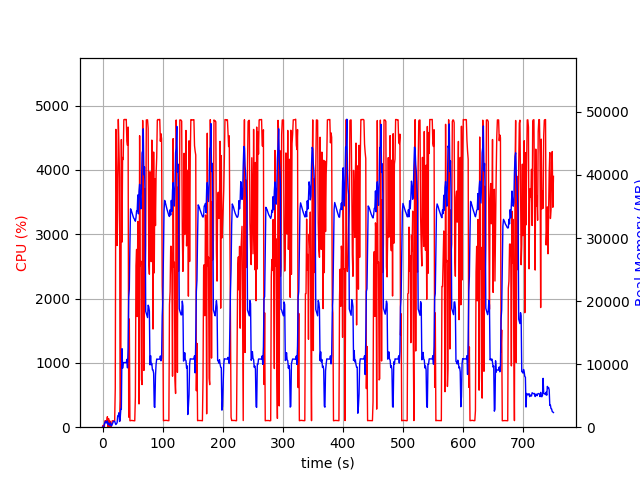

The data file committed next to this chart (first rows):
elapsed_time, nproc, cpu, mem_real, mem_virtual
4.458427429199219e-05, 1, 0.0, 9.383, 3185
1.006, 2, 28.8, 54, 166.1
2.014, 2, 1.0, 59.21, 171.3
3.02, 5, 15.9, 510.4, 2436
4.029, 4, 100.2, 762, 2510
5.037, 5, 101.3, 940.2, 3021
6.044, 3, 99.2, 653.5, 2105
7.052, 3, 100.2, 743.5, 2217
8.059, 4, 163.6, 983.3, 2914
9.068, 4, 3.0, 443.4, 1985
10.08, 5, 133.7, 634.5, 2512
11.09, 3, 1.0, 303.5, 1595
12.1, 3, 98.3, 413.3, 1728
13.1, 5, 3.0, 700.5, 2577
14.11, 3, 3.0, 227.3, 1494
15.12, 1, 52.6, 218.6, 1255
16.13, 1, 100.1, 470.6, 1895
17.14, 1, 100.1, 732.6, 3181
18.15, 1, 100.0, 935.4, 2669
19.16, 1, 100.1, 935.4, 2669
20.16, 1, 99.1, 935.4, 2669
21.17, 1, 606.1, 642.5, 6710
22.2, 1, 4630, 417, 6710
23.21, 1, 4042, 575.2, 6754
24.23, 1, 2825, 715.5, 7423
25.24, 1, 3393, 1794, 7423
26.26, 1, 4785, 1794, 7423
27.28, 1, 4372, 2290, 7423
28.29, 1, 3877, 904.6, 8447
29.3, 1, 101.2, 1167, 8447
30.31, 1, 477.6, 2859, 9483
31.31, 1, 4472, 2821, 9483
32.36, 1, 2878, 12450, 20005
33.37, 1, 4194, 9354, 20005
34.38, 1, 4161, 10250, 20005
35.4, 1, 4780, 10248, 20005
36.42, 1, 4784, 10248, 20005
37.44, 1, 4785, 10248, 20005
38.46, 1, 4782, 10244, 20005
39.47, 1, 4785, 10244, 20005
40.49, 1, 4452, 10756, 20005
41.51, 1, 4382, 9414, 20005
42.53, 1, 4667, 12493, 24814
43.54, 1, 156.5, 20591, 35130
44.55, 1, 1682, 21883, 55610
45.56, 1, 100.3, 28937, 55610
46.56, 1, 102.2, 34629, 55610
47.57, 1, 103.3, 34435, 55610
48.58, 1, 105.3, 34121, 55610
49.59, 1, 103.3, 33836, 55610
50.59, 1, 102.3, 33495, 55610
51.6, 1, 101.3, 33214, 55610
52.61, 1, 101.2, 33047, 55610
53.61, 1, 99.3, 32893, 55610
54.62, 1, 468.8, 32663, 55610
55.63, 1, 2513, 33248, 55610
56.65, 1, 2764, 34290, 55610
57.67, 1, 1720, 34301, 55610
58.67, 1, 3199, 36829, 55610
59.68, 1, 2933, 33832, 55610
... 681 more rows
